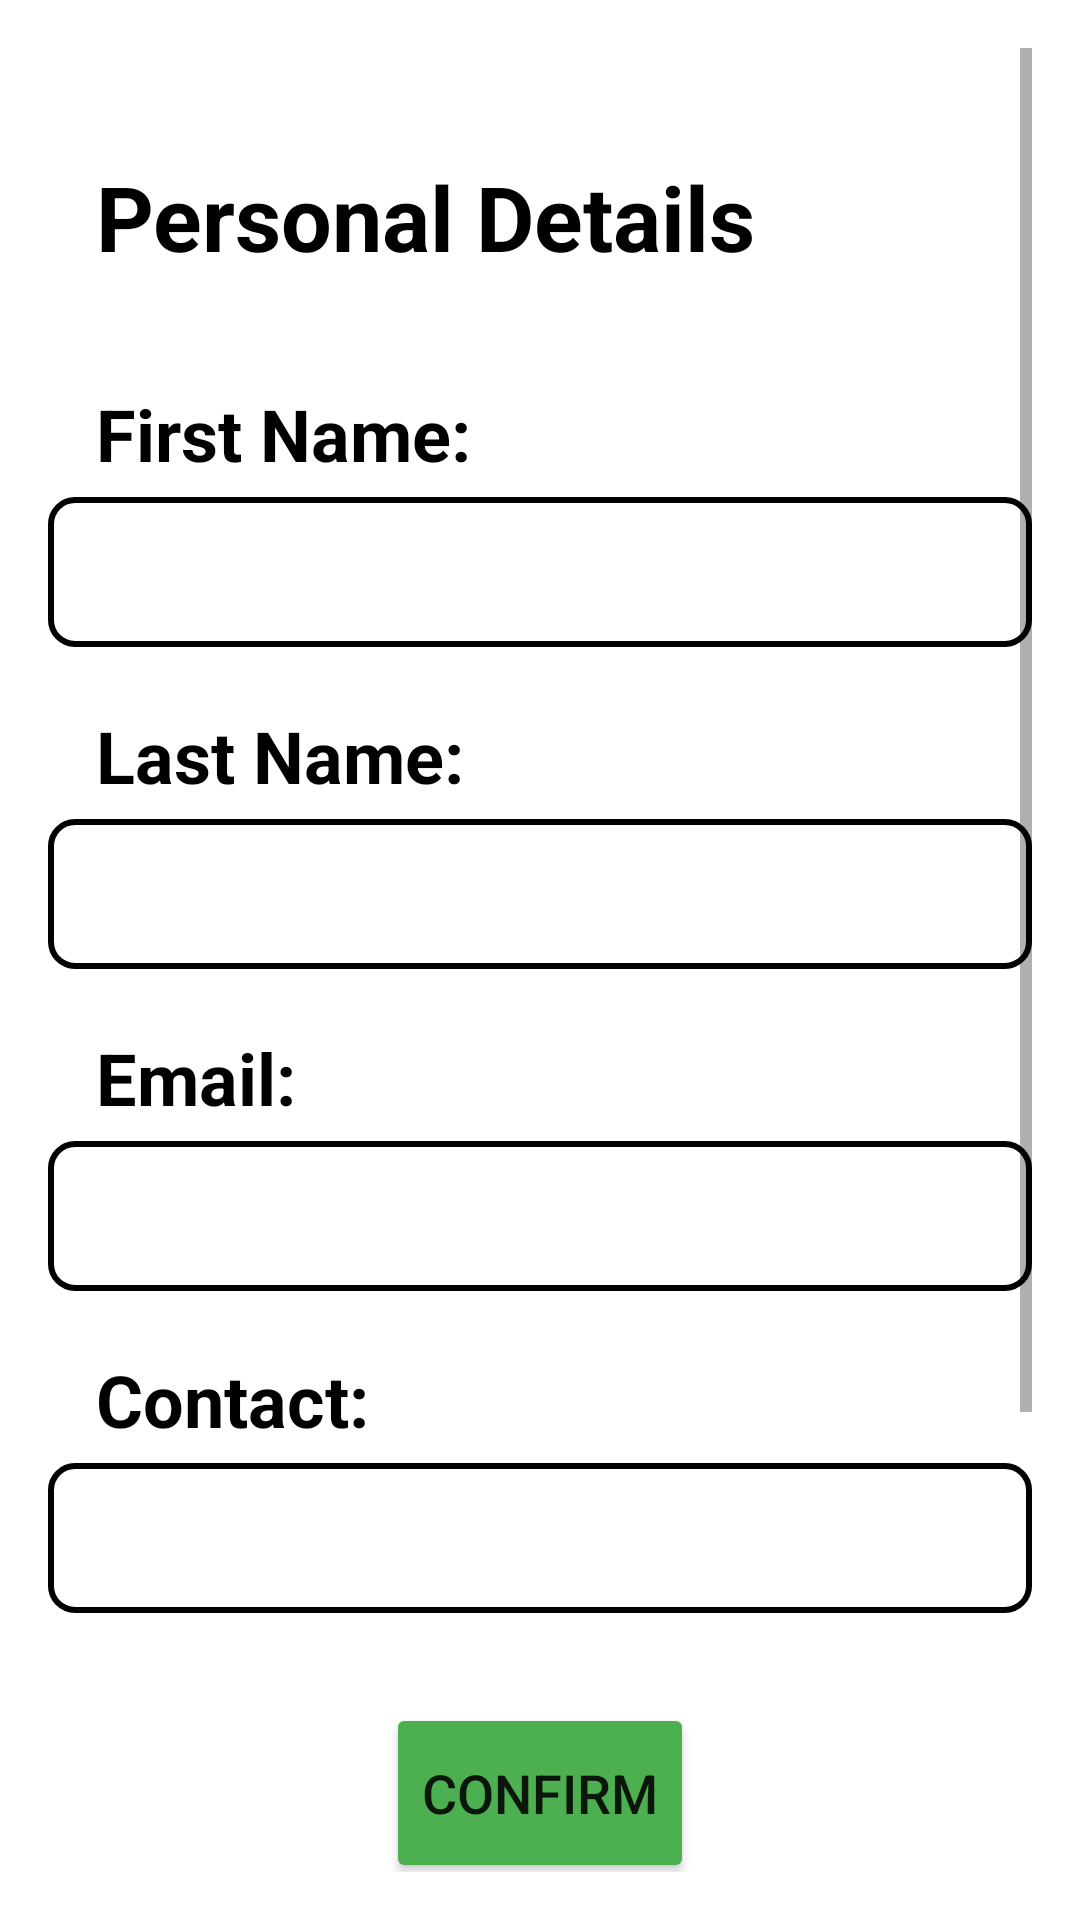

Here is an Android app screen rendered from its layout file. Give the layout XML and the strings, colors and styles it references.
<!-- AndroidManifest.xml: application theme Theme.COMP2000Referral -->
<!-- res/layout/fragment_settings.xml -->
<?xml version="1.0" encoding="utf-8"?>
<LinearLayout xmlns:android="http://schemas.android.com/apk/res/android"
    xmlns:app="http://schemas.android.com/apk/res-auto"
    xmlns:tools="http://schemas.android.com/tools"
    android:id="@+id/settings"
    android:layout_width="match_parent"
    android:layout_height="match_parent"
    android:padding="16dp"
    android:orientation="vertical"
    tools:context=".SettingsFragment">



    <ScrollView
        android:layout_width="match_parent"
        android:layout_height="wrap_content"
        android:orientation="vertical">

        <LinearLayout
            android:layout_width="match_parent"
            android:layout_height="wrap_content"
            android:orientation="vertical">

        
        <TextView
            android:id="@+id/settingHeader"
            android:layout_width="match_parent"
            android:layout_height="wrap_content"
            android:layout_marginTop="20dp"
            android:text="@string/details"
            android:textSize="30sp"
            android:textStyle="bold"
            android:padding="16dp"
            android:textColor="@color/black"/>
























    
        <TextView
            android:layout_width="match_parent"
            android:layout_height="wrap_content"
            android:layout_marginTop="20dp"
            android:layout_marginBottom="5dp"
            android:text="@string/first"
            android:textSize="24sp"
            android:textStyle="bold"
            android:paddingStart="16dp"
            android:textColor="@color/black"/>

        <EditText
            android:id="@+id/firstName"
            android:layout_width="match_parent"
            android:layout_height="50dp"
            android:inputType="textPersonName"
            android:padding="8dp"
            android:textColor="@color/black"
            android:textColorHighlight="@color/cardview_dark_background"
            android:background="@drawable/edittext_border"/>

    
        <TextView
            android:id="@+id/lastNameText"
            android:layout_width="match_parent"
            android:layout_height="wrap_content"
            android:layout_marginTop="20dp"
            android:layout_marginBottom="5dp"
            android:text="@string/last"
            android:textSize="24sp"
            android:textStyle="bold"
            android:paddingStart="16dp"
            android:textColor="@color/black"/>

        <EditText
            android:id="@+id/lastName"
            android:layout_width="match_parent"
            android:layout_height="50dp"
            android:inputType="textPersonName"
            android:padding="8dp"
            android:textColor="@color/black"
            android:textColorHighlight="@color/cardview_dark_background"
            android:background="@drawable/edittext_border"/>

    
        <TextView
            android:id="@+id/emailTextSet"
            android:layout_width="match_parent"
            android:layout_height="wrap_content"
            android:layout_marginTop="20dp"
            android:layout_marginBottom="5dp"
            android:text="Email:"
            android:textSize="24sp"
            android:textStyle="bold"
            android:paddingStart="16dp"
            android:textColor="@color/black"/>

        <EditText
            android:id="@+id/emailSet"
            android:layout_width="match_parent"
            android:layout_height="50dp"
            android:inputType="textEmailAddress"
            android:padding="8dp"
            android:textColor="@color/black"
            android:textColorHighlight="@color/cardview_dark_background"
            android:background="@drawable/edittext_border"/>

    
        <TextView
            android:id="@+id/contactText"
            android:layout_width="match_parent"
            android:layout_height="wrap_content"
            android:layout_marginTop="20dp"
            android:layout_marginBottom="5dp"
            android:text="Contact:"
            android:textSize="24sp"
            android:textStyle="bold"
            android:paddingStart="16dp"
            android:textColor="@color/black"/>

    <EditText
        android:id="@+id/contactSet"
        android:layout_width="match_parent"
        android:layout_height="50dp"
        android:inputType="textPersonName"
        android:padding="8dp"
        android:textColor="@color/black"
        android:textColorHighlight="@color/cardview_dark_background"
        android:background="@drawable/edittext_border"/>

    
    <Button
        android:id="@+id/confirmButton"
        android:layout_width="wrap_content"
        android:layout_height="60dp"
        android:layout_marginTop="30dp"
        android:layout_gravity="center_horizontal"
        android:text="@string/confirm"
        android:textSize="18sp"
        app:cornerRadius="20dp"
        android:backgroundTint="@color/green"/>

    
    <TextView
        android:id="@+id/settingHeader2"
        android:layout_width="match_parent"
        android:layout_height="wrap_content"
        android:layout_marginTop="20dp"
        android:text="@string/preference"
        android:textSize="30sp"
        android:textStyle="bold"
        android:padding="16dp"
        android:textColor="@color/black"/>

    
    <androidx.constraintlayout.widget.ConstraintLayout
        android:layout_width="match_parent"
        android:layout_height="wrap_content"
        android:padding="16dp">

        
        
        <TextView
            android:id="@+id/pushNotifLabel"
            android:layout_width="0dp"
            android:layout_height="wrap_content"
            android:text="@string/notif"
            android:textSize="30sp"
            android:textStyle="bold"
            android:padding="1dp"
            android:textColor="@color/black"
            app:layout_constraintStart_toStartOf="parent"
            app:layout_constraintEnd_toStartOf="@id/pushNotif"
            app:layout_constraintTop_toTopOf="parent"
            app:layout_constraintBottom_toBottomOf="parent" />

        <androidx.appcompat.widget.SwitchCompat
            android:id="@+id/pushNotif"
            android:layout_width="wrap_content"
            android:layout_height="wrap_content"
            app:layout_constraintEnd_toEndOf="parent"
            app:layout_constraintTop_toTopOf="@id/pushNotifLabel"
            app:layout_constraintBottom_toBottomOf="@id/pushNotifLabel" />
    </androidx.constraintlayout.widget.ConstraintLayout>

        </LinearLayout>

    </ScrollView>

</LinearLayout>
<!-- resources referenced by this layout -->
<resources>
  <color name="black">#FF000000</color>
  <color name="green">#4CAF50</color>
  <!-- drawable edittext_border (drawable) -->
  <shape xmlns:android="http://schemas.android.com/apk/res/android">
      <solid android:color="@android:color/white"/> 
      <stroke
          android:width="2dp"
          android:color="@color/black" /> 
      <corners android:radius="8dp"/> 
  </shape>
  <string name="confirm">Confirm</string>
  <string name="details">Personal Details</string>
  <string name="first">First Name:</string>
  <string name="last">Last Name:</string>
  <string name="notif">Push Notifications</string>
  <string name="preference">Preference</string>
  <style name="Theme.COMP2000Referral" parent="Base.Theme.COMP2000Referral" />
  <style name="Base.Theme.COMP2000Referral" parent="Theme.MaterialComponents.DayNight.NoActionBar">
          
          
      </style>
</resources>
